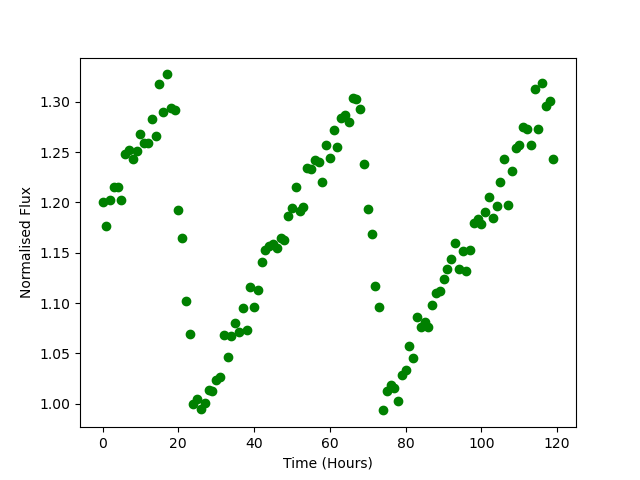

The file beside this chart, header and first rows:
Time, Flux
0.0, 1.201
1.0, 1.176
2.0, 1.203
3.0, 1.215
4.0, 1.215
5.0, 1.203
6.0, 1.248
7.0, 1.252
8.0, 1.244
9.0, 1.252
10.0, 1.268
11.0, 1.259
12.0, 1.259
13.0, 1.283
14.0, 1.266
15.0, 1.317
16.0, 1.29
17.0, 1.327
18.0, 1.294
19.0, 1.292
20.0, 1.193
21.0, 1.165
22.0, 1.102
23.0, 1.069
24.0, 0.9999
25.0, 1.005
26.0, 0.9951
27.0, 1.001
28.0, 1.013
29.0, 1.012
30.0, 1.023
31.0, 1.026
32.0, 1.068
33.0, 1.046
34.0, 1.067
35.0, 1.081
36.0, 1.071
37.0, 1.095
38.0, 1.073
39.0, 1.115
40.0, 1.096
41.0, 1.113
42.0, 1.141
43.0, 1.153
44.0, 1.157
45.0, 1.159
46.0, 1.155
47.0, 1.165
48.0, 1.163
49.0, 1.186
50.0, 1.194
51.0, 1.215
52.0, 1.191
53.0, 1.195
54.0, 1.234
55.0, 1.233
56.0, 1.242
57.0, 1.241
58.0, 1.221
59.0, 1.257
... 60 more rows
